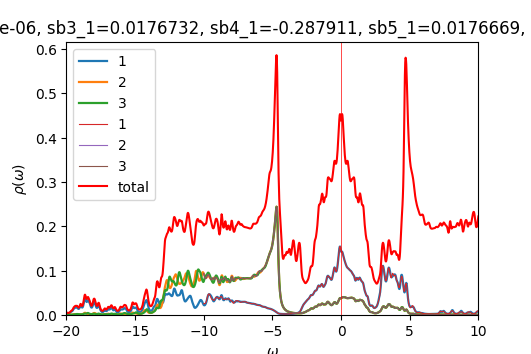

Values plotted in this chart, from the file beside it:
w	up_1	up_2	up_3	down_1	down_2	down_3	cumul_up_1	cumul_up_2	cumul_up_3	cumul_down_1	cumul_down_2	cumul_down_3	
-20	0.004752	0.0005132	0.0007162	7.68902e-05	4.9269e-05	4.92698e-05	0	0	0	0	0	0
-19.98	0.004223	0.0004962	0.0006482	7.70148e-05	4.93702e-05	4.93708e-05	0.0001056	1.24054e-05	1.62058e-05	1.92537e-06	1.23426e-06	1.23427e-06
-19.95	0.003847	0.0004863	0.0005976	7.70401e-05	4.94693e-05	4.94697e-05	0.0002018	2.45629e-05	3.1145e-05	3.85137e-06	2.47099e-06	2.47101e-06
-19.93	0.003612	0.0004827	0.0005624	7.70431e-05	4.95684e-05	4.95686e-05	0.0002921	3.66296e-05	4.52061e-05	5.77745e-06	3.7102e-06	3.71023e-06
-19.9	0.003495	0.0004845	0.0005398	7.7074e-05	4.96687e-05	4.96687e-05	0.0003794	4.87428e-05	5.87011e-05	7.7043e-06	4.95192e-06	4.95194e-06
-19.88	0.00348	0.0004914	0.000527	7.71483e-05	4.97706e-05	4.97705e-05	0.0004664	6.10281e-05	7.18771e-05	9.63301e-06	6.19618e-06	6.19621e-06
-19.85	0.003559	0.0005033	0.0005224	7.72638e-05	4.98739e-05	4.98736e-05	0.0005554	7.36101e-05	8.4937e-05	1.15646e-05	7.44303e-06	7.44304e-06
-19.82	0.003734	0.0005205	0.0005249	7.74127e-05	4.99783e-05	4.99779e-05	0.0006488	8.66221e-05	9.80591e-05	1.34999e-05	8.69249e-06	8.69249e-06
-19.8	0.004015	0.0005438	0.0005342	7.75879e-05	5.00838e-05	5.00831e-05	0.0007491	0.0001002	0.0001114	1.54396e-05	9.94458e-06	9.94457e-06
-19.77	0.004422	0.0005746	0.0005507	7.77843e-05	5.01901e-05	5.01893e-05	0.0008597	0.0001146	0.0001252	1.73842e-05	1.11993e-05	1.11993e-05
-19.75	0.004976	0.0006142	0.0005748	7.79988e-05	5.02973e-05	5.02962e-05	0.0009841	0.0001299	0.0001396	1.93342e-05	1.24568e-05	1.24567e-05
-19.73	0.005685	0.000664	0.0006067	7.82297e-05	5.04052e-05	5.04038e-05	0.001126	0.0001465	0.0001547	2.12899e-05	1.37169e-05	1.37168e-05
-19.7	0.006503	0.0007231	0.0006445	7.8477e-05	5.0514e-05	5.05121e-05	0.001289	0.0001646	0.0001708	2.32519e-05	1.49797e-05	1.49796e-05
-19.68	0.007284	0.0007874	0.0006822	7.87423e-05	5.06235e-05	5.0621e-05	0.001471	0.0001843	0.0001879	2.52204e-05	1.62453e-05	1.62451e-05
-19.65	0.007841	0.0008517	0.0007126	7.90287e-05	5.07339e-05	5.07307e-05	0.001667	0.0002056	0.0002057	2.71961e-05	1.75137e-05	1.75134e-05
-19.62	0.008157	0.000919	0.0007355	7.93407e-05	5.08454e-05	5.08412e-05	0.001871	0.0002286	0.0002241	2.91797e-05	1.87848e-05	1.87844e-05
-19.6	0.008447	0.001002	0.0007597	7.96841e-05	5.09582e-05	5.09526e-05	0.002082	0.0002536	0.0002431	3.11718e-05	2.00588e-05	2.00582e-05
-19.57	0.008962	0.001117	0.0007956	8.00632e-05	5.10722e-05	5.10649e-05	0.002306	0.0002815	0.000263	3.31733e-05	2.13356e-05	2.13349e-05
-19.55	0.009836	0.001269	0.0008497	8.0473e-05	5.11874e-05	5.11781e-05	0.002552	0.0003133	0.0002842	3.51852e-05	2.26153e-05	2.26143e-05
-19.52	0.01105	0.001454	0.0009239	8.08875e-05	5.13031e-05	5.12919e-05	0.002828	0.0003496	0.0003073	3.72073e-05	2.38978e-05	2.38966e-05
-19.5	0.01245	0.001646	0.001017	8.12605e-05	5.1418e-05	5.14058e-05	0.003139	0.0003908	0.0003327	3.92389e-05	2.51833e-05	2.51818e-05
-19.48	0.01375	0.001802	0.001125	8.15619e-05	5.15312e-05	5.15196e-05	0.003483	0.0004358	0.0003609	4.12779e-05	2.64716e-05	2.64697e-05
-19.45	0.01472	0.001888	0.001247	8.18103e-05	5.16432e-05	5.16336e-05	0.003851	0.000483	0.000392	4.33232e-05	2.77627e-05	2.77606e-05
-19.43	0.01534	0.001904	0.001386	8.20547e-05	5.17555e-05	5.17485e-05	0.004235	0.0005306	0.0004267	4.53745e-05	2.90565e-05	2.90543e-05
-19.4	0.01587	0.001887	0.001547	8.23442e-05	5.18693e-05	5.18651e-05	0.004631	0.0005778	0.0004653	4.74331e-05	3.03533e-05	3.03509e-05
-19.38	0.01643	0.00186	0.001716	8.27149e-05	5.19856e-05	5.19842e-05	0.005042	0.0006243	0.0005082	4.9501e-05	3.16529e-05	3.16505e-05
-19.35	0.01681	0.001803	0.00186	8.31927e-05	5.21052e-05	5.21065e-05	0.005463	0.0006694	0.0005547	5.15808e-05	3.29555e-05	3.29532e-05
-19.32	0.01685	0.001696	0.001964	8.37974e-05	5.22286e-05	5.22327e-05	0.005884	0.0007118	0.0006038	5.36758e-05	3.42613e-05	3.4259e-05
-19.3	0.01679	0.001564	0.002057	8.4534e-05	5.23557e-05	5.23629e-05	0.006303	0.0007509	0.0006553	5.57891e-05	3.55702e-05	3.55681e-05
-19.27	0.01692	0.001445	0.002163	8.53577e-05	5.24852e-05	5.24957e-05	0.006726	0.000787	0.0007093	5.79231e-05	3.68823e-05	3.68805e-05
-19.25	0.01713	0.001353	0.002253	8.61262e-05	5.26128e-05	5.26266e-05	0.007155	0.0008209	0.0007657	6.00762e-05	3.81976e-05	3.81961e-05
-19.23	0.01703	0.00128	0.002261	8.66303e-05	5.27327e-05	5.27489e-05	0.00758	0.0008529	0.0008222	6.2242e-05	3.95159e-05	3.95149e-05
-19.2	0.01638	0.001217	0.002158	8.67571e-05	5.28425e-05	5.28594e-05	0.00799	0.0008833	0.0008762	6.44109e-05	4.0837e-05	4.08364e-05
-19.18	0.01537	0.001164	0.001977	8.65823e-05	5.29456e-05	5.29614e-05	0.008374	0.0009124	0.0009256	6.65755e-05	4.21606e-05	4.21604e-05
-19.15	0.0144	0.001129	0.001777	8.6269e-05	5.30472e-05	5.30604e-05	0.008734	0.0009407	0.00097	6.87322e-05	4.34868e-05	4.34869e-05
-19.12	0.01383	0.00112	0.00161	8.59593e-05	5.31506e-05	5.3161e-05	0.00908	0.0009687	0.00101	7.08812e-05	4.48156e-05	4.48159e-05
-19.1	0.01388	0.001143	0.001501	8.5734e-05	5.32572e-05	5.3265e-05	0.009427	0.0009972	0.001048	7.30245e-05	4.6147e-05	4.61476e-05
-19.07	0.01464	0.0012	0.001454	8.56153e-05	5.33668e-05	5.33727e-05	0.009793	0.001027	0.001084	7.51649e-05	4.74812e-05	4.74819e-05
-19.05	0.01613	0.001292	0.001463	8.55929e-05	5.34791e-05	5.34834e-05	0.0102	0.00106	0.001121	7.73047e-05	4.88181e-05	4.8819e-05
-19.02	0.01819	0.001413	0.001516	8.5647e-05	5.35935e-05	5.35966e-05	0.01065	0.001095	0.001159	7.94459e-05	5.0158e-05	5.01589e-05
-19	0.02031	0.001538	0.001585	8.57591e-05	5.37096e-05	5.37118e-05	0.01116	0.001133	0.001198	8.15899e-05	5.15007e-05	5.15017e-05
-18.98	0.02161	0.001627	0.001627	8.59152e-05	5.38271e-05	5.38286e-05	0.0117	0.001174	0.001239	8.37377e-05	5.28464e-05	5.28474e-05
-18.95	0.02143	0.001658	0.001616	8.61054e-05	5.39458e-05	5.39467e-05	0.01223	0.001215	0.001279	8.58904e-05	5.4195e-05	5.4196e-05
-18.93	0.02007	0.00165	0.001571	8.63231e-05	5.40655e-05	5.40658e-05	0.01274	0.001257	0.001319	8.80485e-05	5.55467e-05	5.55477e-05
-18.9	0.01844	0.00165	0.001531	8.65641e-05	5.41863e-05	5.41861e-05	0.0132	0.001298	0.001357	9.02126e-05	5.69013e-05	5.69023e-05
-18.88	0.01728	0.001695	0.00153	8.68261e-05	5.43079e-05	5.43072e-05	0.01363	0.00134	0.001395	9.23832e-05	5.8259e-05	5.826e-05
-18.85	0.0169	0.001804	0.001581	8.71086e-05	5.44306e-05	5.44293e-05	0.01405	0.001385	0.001435	9.45609e-05	5.96198e-05	5.96208e-05
-18.82	0.01741	0.001992	0.001695	8.74123e-05	5.45542e-05	5.45523e-05	0.01449	0.001435	0.001477	9.67462e-05	6.09837e-05	6.09846e-05
-18.8	0.01888	0.002276	0.00188	8.77396e-05	5.4679e-05	5.46762e-05	0.01496	0.001492	0.001524	9.89397e-05	6.23506e-05	6.23515e-05
-18.77	0.02138	0.002676	0.002147	8.80948e-05	5.4805e-05	5.48013e-05	0.01549	0.001559	0.001578	0.0001011	6.37208e-05	6.37215e-05
-18.75	0.02492	0.003199	0.00249	8.84843e-05	5.49324e-05	5.49275e-05	0.01612	0.001639	0.00164	0.0001034	6.50941e-05	6.50947e-05
-18.73	0.02921	0.003819	0.002869	8.89172e-05	5.50616e-05	5.5055e-05	0.01685	0.001734	0.001712	0.0001056	6.64706e-05	6.64711e-05
-18.7	0.03341	0.004434	0.003185	8.94044e-05	5.51929e-05	5.51842e-05	0.01768	0.001845	0.001791	0.0001078	6.78504e-05	6.78507e-05
-18.68	0.03638	0.004893	0.00333	8.99569e-05	5.53266e-05	5.53153e-05	0.01859	0.001968	0.001875	0.0001101	6.92336e-05	6.92335e-05
-18.65	0.03739	0.005063	0.003292	9.05808e-05	5.54631e-05	5.54486e-05	0.01953	0.002094	0.001957	0.0001123	7.06202e-05	7.06198e-05
-18.62	0.03644	0.004896	0.003161	9.12739e-05	5.56022e-05	5.55844e-05	0.02044	0.002217	0.002036	0.0001146	7.20102e-05	7.20094e-05
-18.6	0.03422	0.004469	0.003048	9.20204e-05	5.57438e-05	5.57229e-05	0.02129	0.002328	0.002112	0.0001169	7.34038e-05	7.34024e-05
-18.57	0.03179	0.003941	0.003028	9.278e-05	5.58865e-05	5.5864e-05	0.02209	0.002427	0.002188	0.0001192	7.4801e-05	7.47991e-05
-18.55	0.03004	0.003442	0.003146	9.34984e-05	5.60288e-05	5.60072e-05	0.02284	0.002513	0.002266	0.0001216	7.62017e-05	7.61992e-05
-18.52	0.02943	0.003035	0.00342	9.41446e-05	5.61695e-05	5.61512e-05	0.02357	0.002589	0.002352	0.0001239	7.76059e-05	7.7603e-05
... 1,141 more rows
